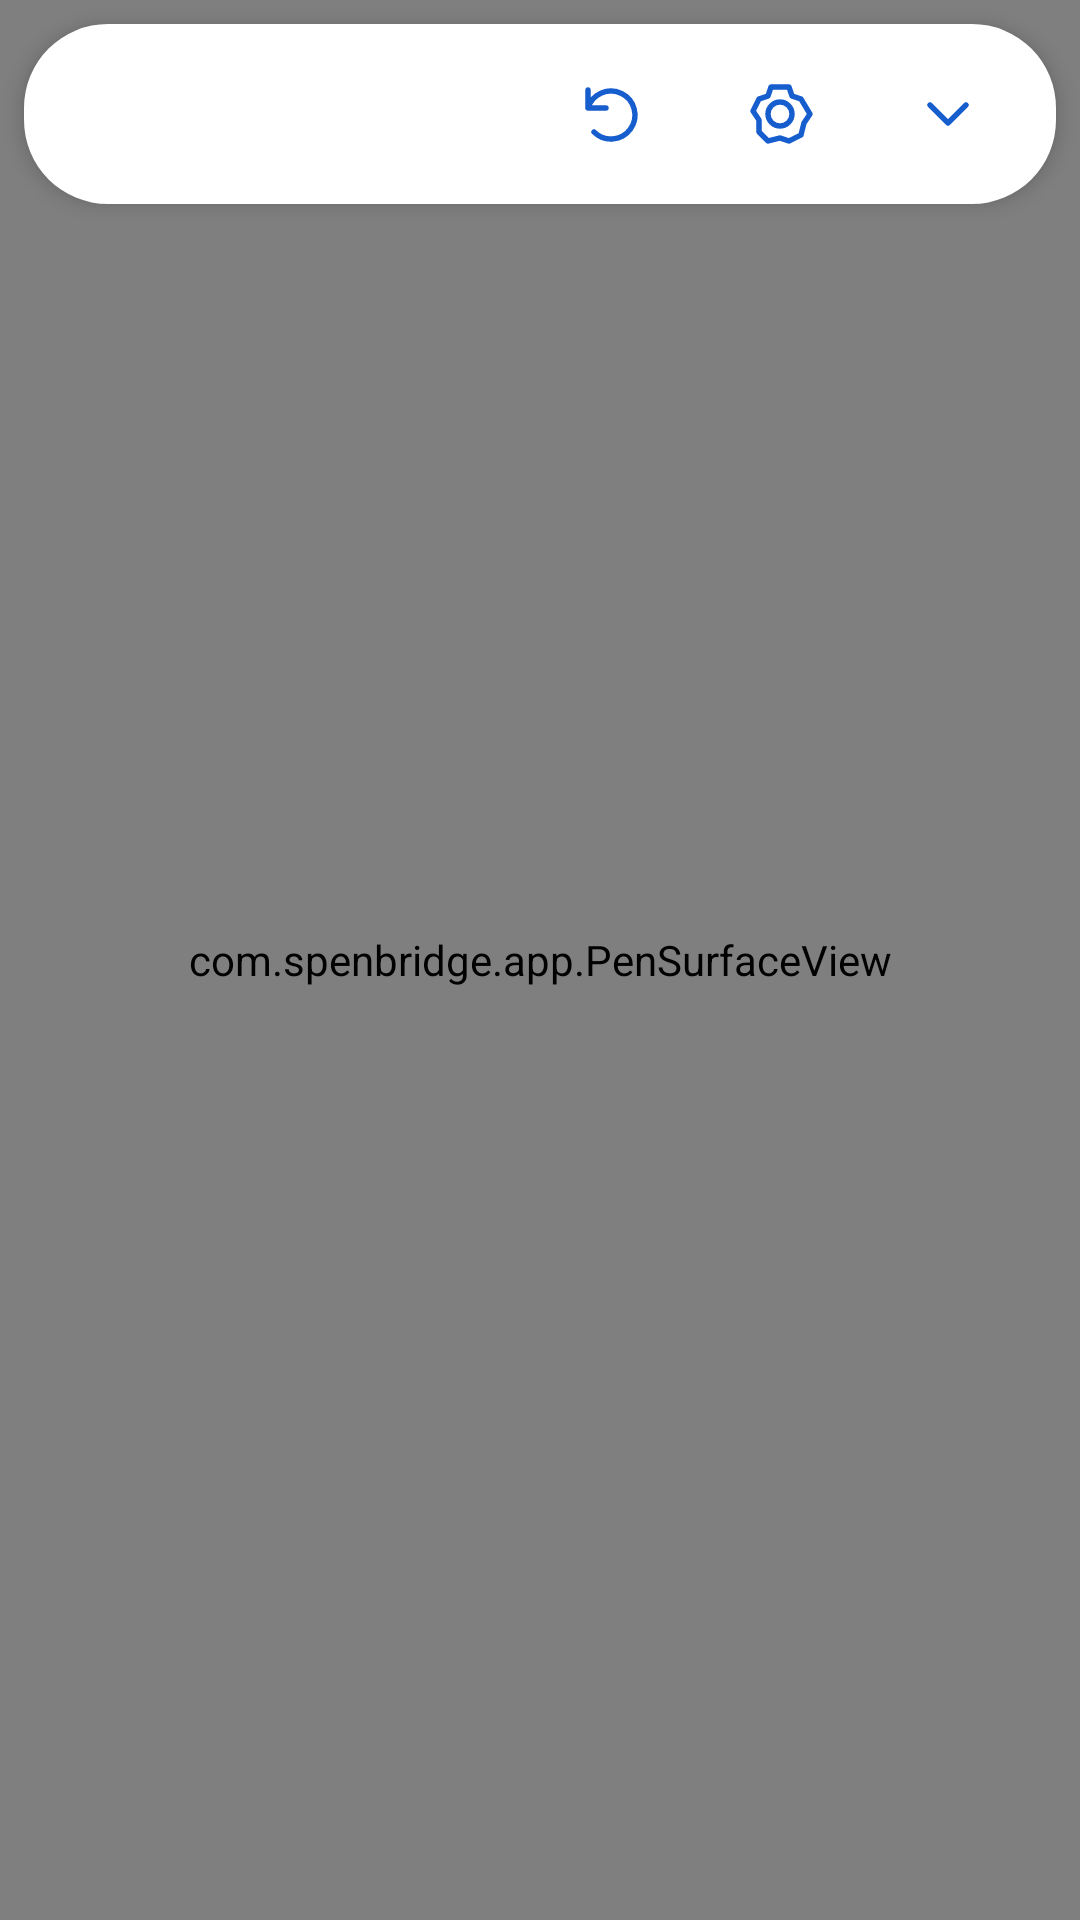

Here is an Android app screen rendered from its layout file. Give the layout XML and the strings, colors and styles it references.
<!-- AndroidManifest.xml: application theme Theme.SPenBridge -->
<!-- res/layout/activity_main.xml -->
<?xml version='1.0' encoding='utf-8'?>
<FrameLayout xmlns:android="http://schemas.android.com/apk/res/android" xmlns:app="http://schemas.android.com/apk/res-auto" android:id="@+id/mainRoot" android:background="@color/canvas_bg" android:layout_width="match_parent" android:layout_height="match_parent">
  <com.spenbridge.app.PenSurfaceView android:id="@+id/penSurfaceView" android:layout_width="match_parent" android:layout_height="match_parent" />
  <LinearLayout android:id="@+id/statusContainer" android:layout_width="wrap_content" android:layout_height="wrap_content" android:gravity="center" android:orientation="horizontal" android:layout_gravity="top|center_horizontal" android:layout_margin="12dp" android:background="@drawable/bar_background" android:paddingStart="12dp" android:paddingEnd="16dp" android:paddingTop="8dp" android:paddingBottom="8dp" android:minHeight="48dp" android:clickable="true" android:focusable="true">
    <View android:id="@+id/statusIndicator" android:layout_width="10dp" android:layout_height="10dp" android:layout_margin="6dp" android:background="@drawable/status_dot" />
    <TextView android:id="@+id/statusText" android:layout_width="wrap_content" android:layout_height="wrap_content" android:ellipsize="end" android:maxLines="1" android:text="@string/status_disconnected" android:textColor="@color/text_light" android:textSize="14sp" android:accessibilityLiveRegion="polite" />
  </LinearLayout>
  <LinearLayout android:id="@+id/topBar" android:layout_width="wrap_content" android:layout_height="wrap_content" android:layout_gravity="top" android:layout_margin="8dp" android:background="@drawable/bar_background" android:gravity="center" android:orientation="horizontal" android:paddingStart="8dp" android:paddingTop="6dp" android:paddingEnd="8dp" android:paddingBottom="6dp" android:elevation="4dp">
    <View android:id="@+id/barSpacer" android:layout_width="0dp" android:layout_height="0dp" android:layout_weight="1" />
    <com.google.android.material.button.MaterialButton android:id="@+id/btnRotate" android:layout_marginStart="4dp" android:layout_marginEnd="4dp" style="@style/Widget.SPenBridge.ToolbarButton" android:layout_width="48dp" android:layout_height="48dp" android:minWidth="48dp" android:text="" android:textColor="@color/text_light" android:textSize="12sp" android:minHeight="48dp" android:padding="12dp" app:icon="@drawable/ic_rotate" />
    <com.google.android.material.button.MaterialButton android:id="@+id/btnSettings" android:layout_marginStart="4dp" android:layout_marginEnd="4dp" style="@style/Widget.SPenBridge.ToolbarButton" android:layout_width="48dp" android:layout_height="48dp" android:minWidth="48dp" android:text="" android:textColor="@color/text_light" android:textSize="12sp" android:minHeight="48dp" android:padding="12dp" app:icon="@drawable/ic_settings" android:contentDescription="@string/settings_title" />
    <com.google.android.material.button.MaterialButton android:id="@+id/btnCollapse" android:layout_marginStart="4dp" android:layout_marginEnd="4dp" style="@style/Widget.SPenBridge.ToolbarButton" android:layout_width="48dp" android:layout_height="48dp" android:minWidth="48dp" android:text="" android:textColor="@color/text_muted" android:textSize="13sp" android:minHeight="48dp" android:padding="12dp" app:icon="@drawable/ic_hide" />
  </LinearLayout>
  <com.google.android.material.button.MaterialButton android:id="@+id/btnExpand" style="@style/Widget.SPenBridge.ToolbarButton" android:layout_width="48dp" android:layout_height="48dp" android:layout_gravity="start|top" android:layout_margin="10dp" android:insetTop="0dp" android:insetBottom="0dp" android:insetLeft="0dp" android:insetRight="0dp" android:padding="12dp" android:text="" android:textColor="@color/text_light" android:textSize="13sp" android:visibility="gone" android:minWidth="48dp" android:minHeight="48dp" app:icon="@drawable/ic_show" app:backgroundTint="@color/surface" android:elevation="4dp" />
</FrameLayout>
<!-- resources referenced by this layout -->
<resources>
  <color name="canvas_bg">#F7F7F9</color>
  <color name="surface">#FFFFFF</color>
  <color name="text_light">#17171B</color>
  <color name="text_muted">#565B65</color>
  <!-- drawable bar_background (drawable) -->
  <shape xmlns:android="http://schemas.android.com/apk/res/android" android:shape="rectangle"><solid android:color="@color/surface"/><corners android:radius="28dp"/></shape>
  <!-- drawable ic_hide (drawable) -->
  <vector xmlns:android="http://schemas.android.com/apk/res/android" android:width="24dp" android:height="24dp" android:viewportWidth="24" android:viewportHeight="24"><path android:pathData="M6,9l6,6 6,-6" android:fillColor="@android:color/transparent" android:strokeColor="@color/primary" android:strokeWidth="1.8" android:strokeLineCap="round" android:strokeLineJoin="round"/></vector>
  <!-- drawable ic_rotate (drawable) -->
  <vector xmlns:android="http://schemas.android.com/apk/res/android" android:width="24dp" android:height="24dp" android:viewportWidth="24" android:viewportHeight="24"><path android:pathData="M4,10a8,8 0,1 1,2 8 M4,4v6h6" android:fillColor="@android:color/transparent" android:strokeColor="@color/primary" android:strokeWidth="1.8" android:strokeLineCap="round" android:strokeLineJoin="round"/></vector>
  <!-- drawable ic_settings (drawable) -->
  <vector xmlns:android="http://schemas.android.com/apk/res/android" android:width="24dp" android:height="24dp" android:viewportWidth="24" android:viewportHeight="24"><path android:pathData="M12,8a4,4 0,1 0,0 8a4,4 0,0 0,0 -8 M9,3h6l1,3 3,1 3,5 -2,3 -1,4 -4,2 -3,-1 -4,1 -3,-3 0,-4 -2,-3 2,-4 3,-1z" android:fillColor="@android:color/transparent" android:strokeColor="@color/primary" android:strokeWidth="1.8" android:strokeLineCap="round" android:strokeLineJoin="round"/></vector>
  <!-- drawable ic_show (drawable) -->
  <vector xmlns:android="http://schemas.android.com/apk/res/android" android:width="24dp" android:height="24dp" android:viewportWidth="24" android:viewportHeight="24"><path android:pathData="M6,15l6,-6 6,6" android:fillColor="@android:color/transparent" android:strokeColor="@color/primary" android:strokeWidth="1.8" android:strokeLineCap="round" android:strokeLineJoin="round"/></vector>
  <string name="settings_title">Settings</string>
  <string name="status_disconnected">Disconnected</string>
  <color name="primary">#165DCE</color>
  <color name="on_primary">#FFFFFF</color>
  <color name="status_disconnected">#B3261E</color>
  <color name="page_bg">#F2F2F2</color>
  <style name="Widget.SPenBridge.Button" parent="Widget.MaterialComponents.Button">
          <item name="android:textAllCaps">false</item><item name="android:minHeight">48dp</item>
          <item name="android:textSize">16sp</item><item name="cornerRadius">24dp</item>
          <item name="android:textColor">@color/on_primary</item>
          <item name="elevation">0dp</item>
          <item name="android:elevation">0dp</item>
          <item name="android:stateListAnimator">@null</item>
          <item name="android:letterSpacing">0</item>
      </style>
  <style name="Widget.SPenBridge.TextInput" parent="Widget.MaterialComponents.TextInputLayout.FilledBox">
          <item name="boxBackgroundColor">@color/surface_variant</item>
          <item name="boxCornerRadiusTopStart">16dp</item><item name="boxCornerRadiusTopEnd">16dp</item>
          <item name="boxCornerRadiusBottomStart">16dp</item><item name="boxCornerRadiusBottomEnd">16dp</item>
          <item name="hintTextColor">@color/text_muted</item>
      </style>
  <style name="ShapeAppearance.SPenBridge.Control" parent="ShapeAppearance.MaterialComponents.SmallComponent">
          <item name="cornerFamily">rounded</item><item name="cornerSize">16dp</item>
      </style>
  <style name="ShapeAppearance.SPenBridge.Group" parent="ShapeAppearance.MaterialComponents.MediumComponent">
          <item name="cornerFamily">rounded</item><item name="cornerSize">24dp</item>
      </style>
  <color name="surface_variant">#E8E9ED</color>
</resources>
